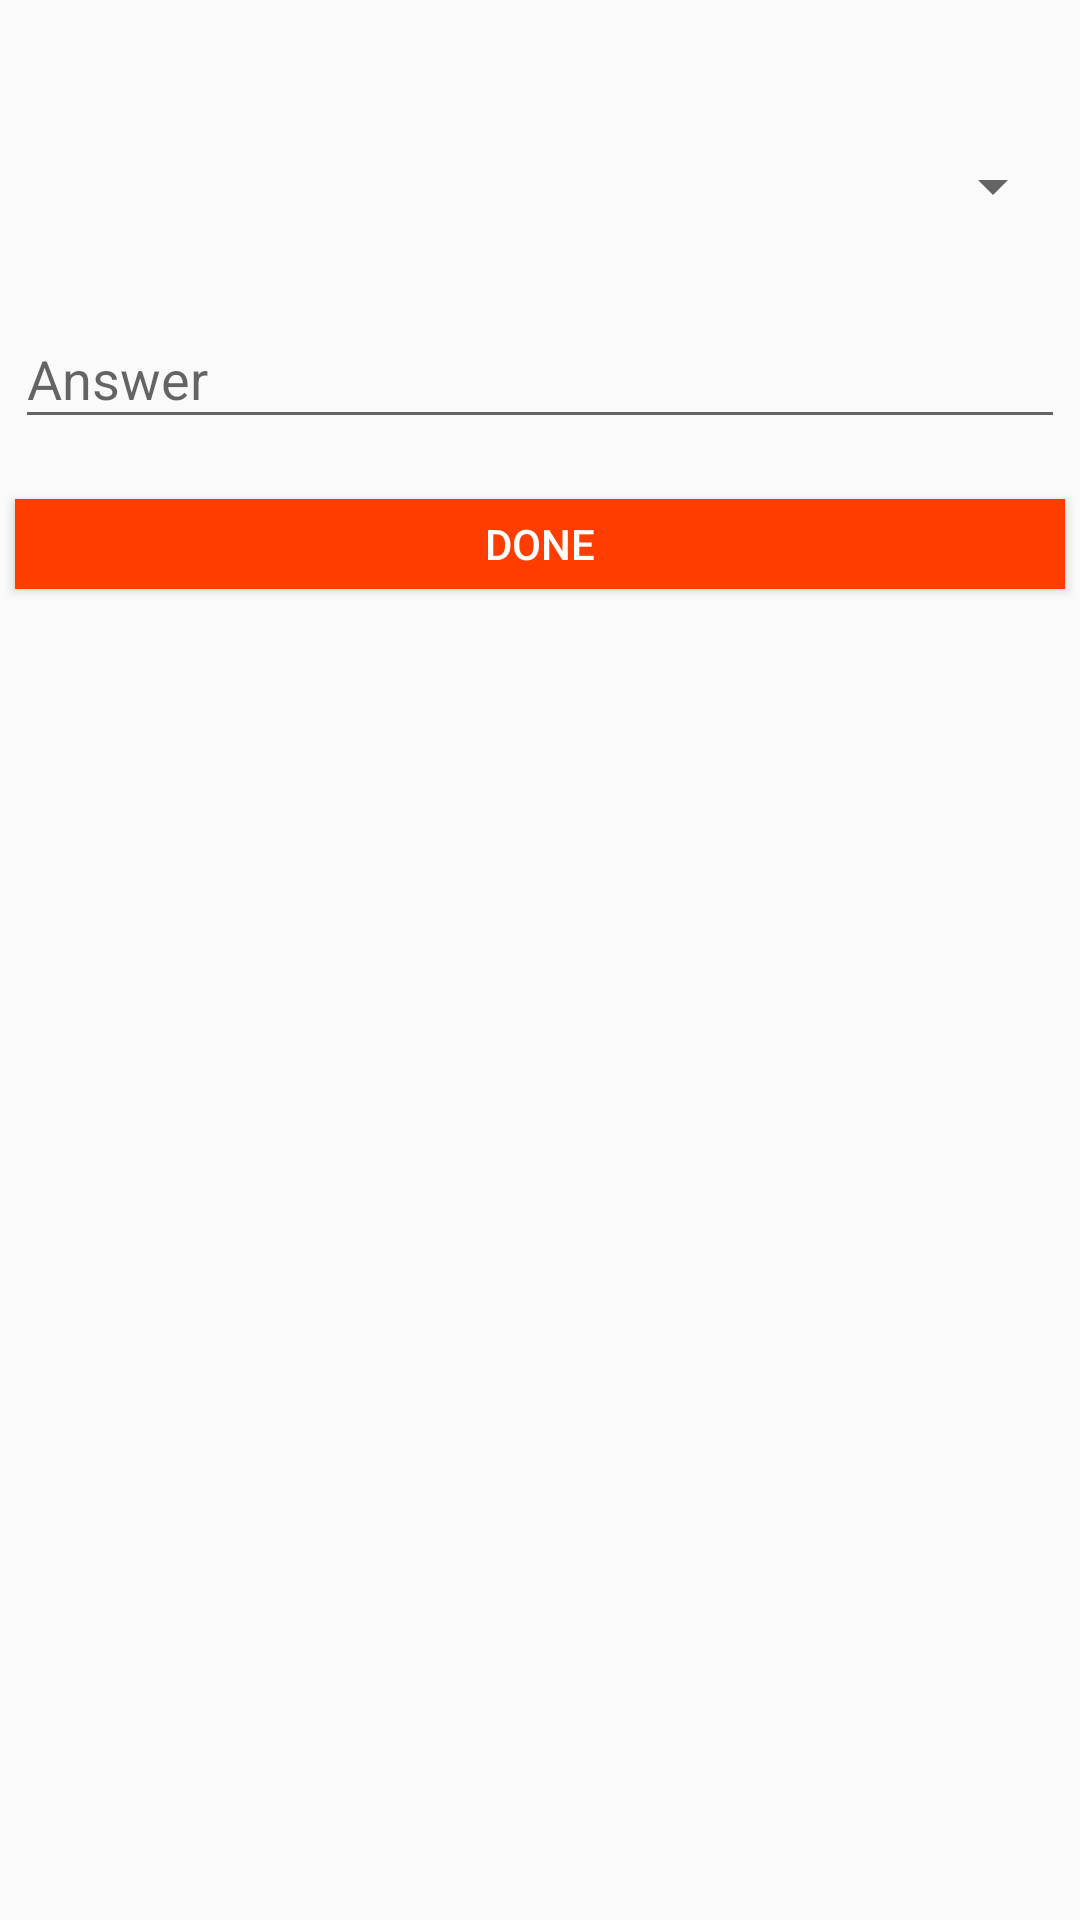

Layout XML and referenced resources for this Android screen:
<!-- AndroidManifest.xml: application theme AppTheme -->
<!-- res/layout/secque.xml -->
<?xml version="1.0" encoding="utf-8"?>
<RelativeLayout xmlns:android="http://schemas.android.com/apk/res/android"
    xmlns:app="http://schemas.android.com/apk/res-auto"
    xmlns:tools="http://schemas.android.com/tools"
    android:layout_width="match_parent"
    android:layout_height="match_parent"
    tools:context="com.hq.dely.Register">

    <Spinner
        android:id="@+id/spinsec"
        android:textAlignment="center"
        android:layout_marginTop="50dp"
        android:layout_width="350dp"
        android:layout_height="wrap_content"
        android:layout_centerHorizontal="true" />

    <android.support.design.widget.TextInputLayout
        android:id="@+id/tilsec"
        android:layout_width="350dp"
        android:layout_height="wrap_content"
        android:layout_below="@+id/spinsec"
        android:layout_centerHorizontal="true"
        android:layout_gravity="center"
        android:layout_marginTop="20dp">

        <EditText
            android:id="@+id/etsec"
            android:layout_width="match_parent"
            android:layout_height="wrap_content"
            android:hint="Answer"
            android:textColor="@color/colorAccent"
            />

    </android.support.design.widget.TextInputLayout>

    <Button
        android:id="@+id/btsec"
        style="@style/Widget.AppCompat.Button.Colored"
        android:layout_width="350dp"
        android:layout_height="30dp"
        android:layout_centerHorizontal="true"
        android:layout_below="@+id/tilsec"
        android:layout_marginTop="20dp"
        android:background="@color/colorAccent"
        android:text="DONE"
        android:textColor="@color/white" />

    <ProgressBar
        android:id="@+id/secpbar"
        android:layout_width="50dp"
        android:layout_height="50dp"
        android:layout_centerVertical="true"
        android:layout_centerHorizontal="true"
        android:visibility="gone"
        android:background="@drawable/iconsized"/>



</RelativeLayout>
<!-- resources referenced by this layout -->
<resources>
  <color name="colorAccent">#FF3D00</color>
  <color name="white">#ffffff</color>
  <!-- drawable iconsized: png bitmap (drawable, 19092 bytes) -->
  <style name="AppTheme" parent="Theme.AppCompat.Light.DarkActionBar">
          
          <item name="colorPrimary">@color/colorPrimary</item>
          <item name="colorPrimaryDark">@color/colorPrimaryDark</item>
          <item name="colorAccent">@color/colorAccent</item>
      </style>
  <color name="colorPrimary">#FF5722</color>
  <color name="colorPrimaryDark">#000000</color>
</resources>
